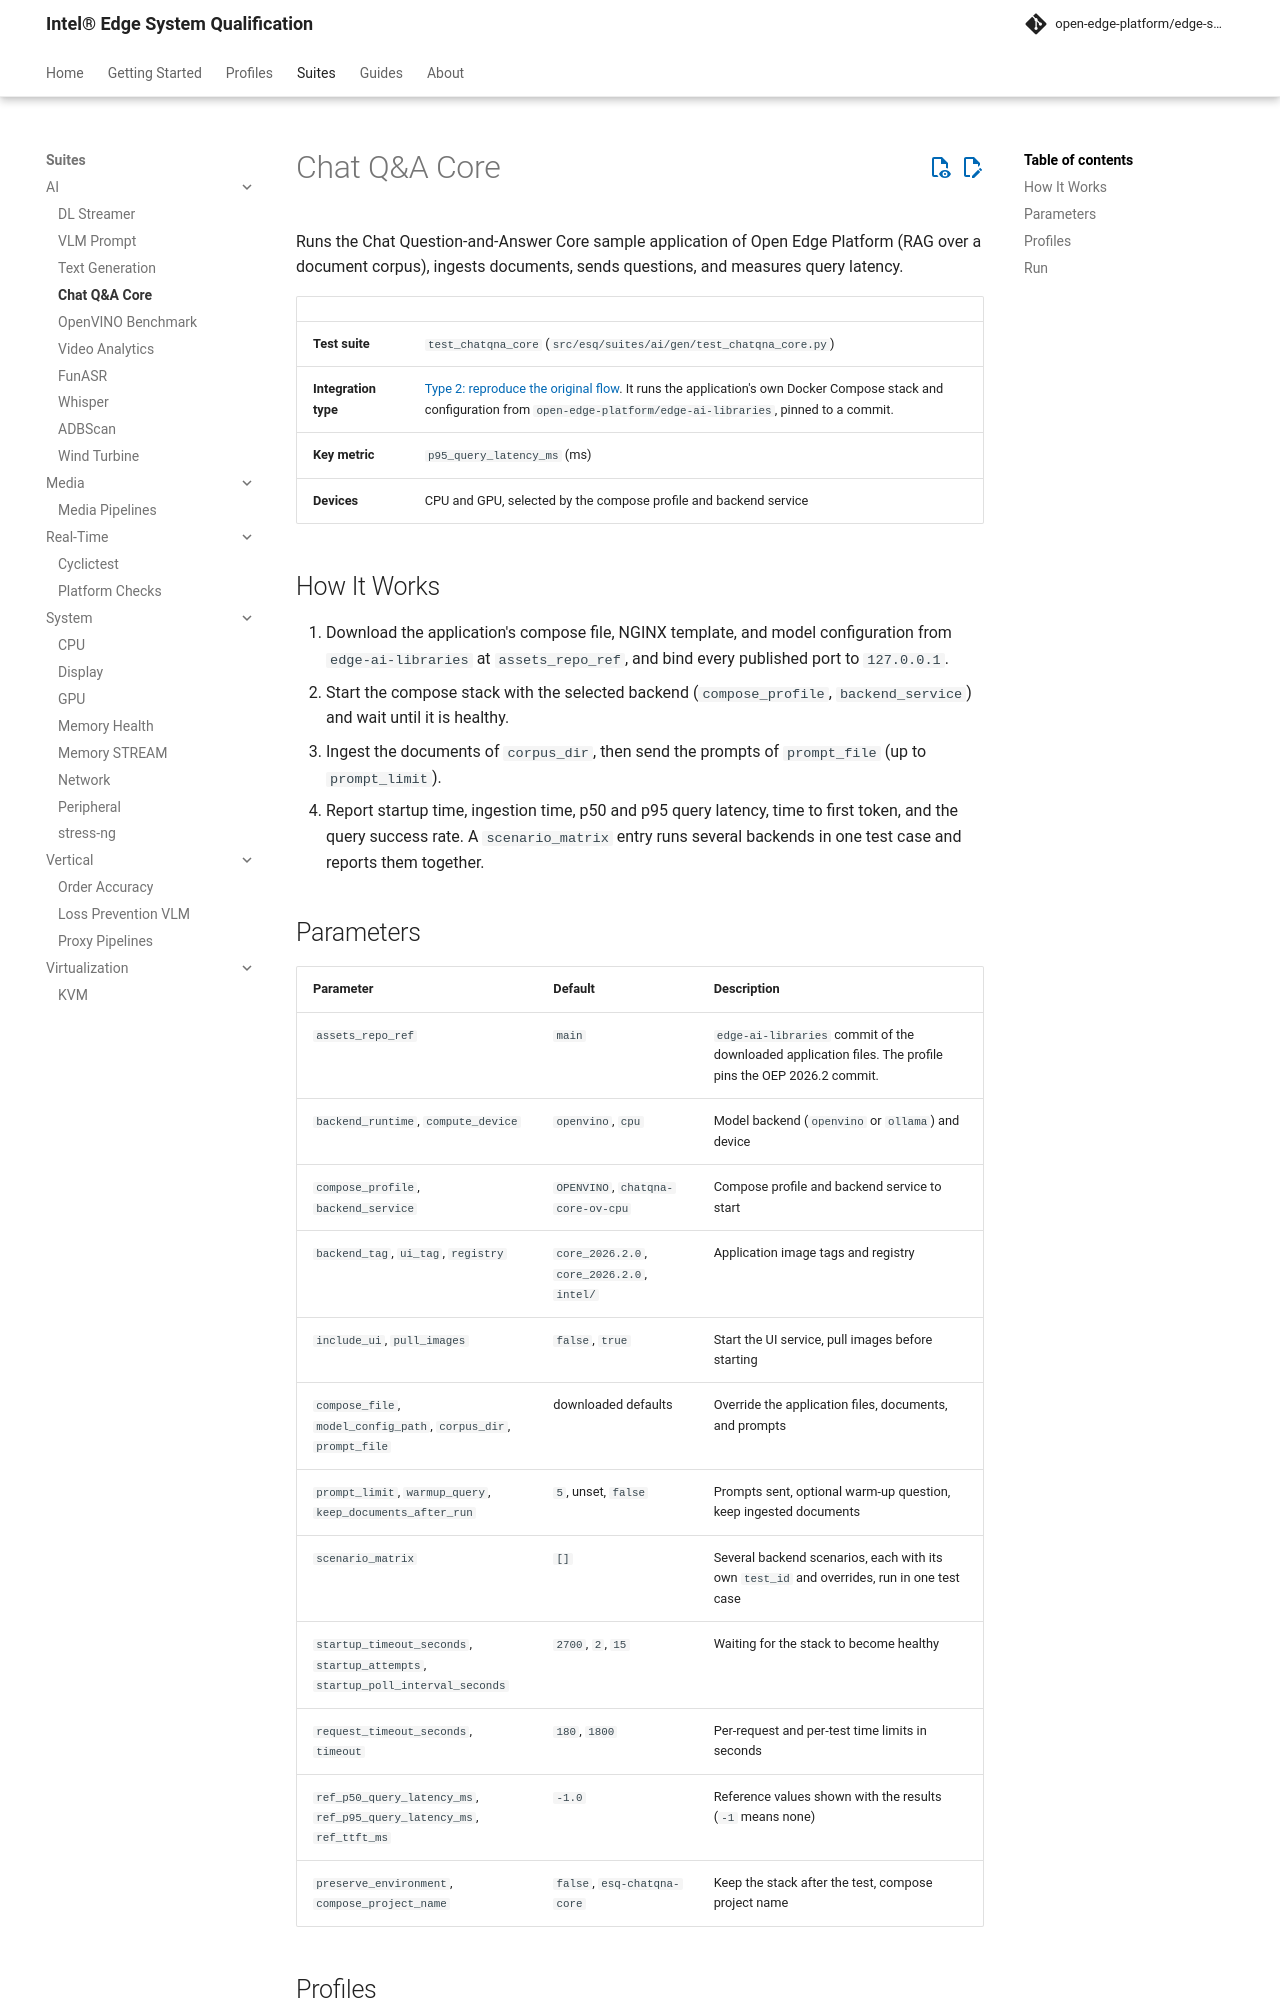

repository: open-edge-platform/edge-system-qualification · page: main/suites/ai/chatqna-core/index.html · generator: mkdocs

# Chat Q&A Core

Runs the Chat Question-and-Answer Core sample application of Open Edge Platform (RAG over a document corpus), ingests documents, sends questions, and measures query latency.

| | |
|---|---|
| **Test suite** | `test_chatqna_core` (`src/esq/suites/ai/gen/test_chatqna_core.py`) |
| **Integration type** | [Type 2: reproduce the original flow](../../guides/developer/integration-types.md#type-2-reproduce-the-original-flow). It runs the application's own Docker Compose stack and configuration from `open-edge-platform/edge-ai-libraries`, pinned to a commit. |
| **Key metric** | `p95_query_latency_ms` (ms) |
| **Devices** | CPU and GPU, selected by the compose profile and backend service |

## How It Works

1. Download the application's compose file, NGINX template, and model configuration from `edge-ai-libraries` at `assets_repo_ref`, and bind every published port to `127.0.0.1`.
2. Start the compose stack with the selected backend (`compose_profile`, `backend_service`) and wait until it is healthy.
3. Ingest the documents of `corpus_dir`, then send the prompts of `prompt_file` (up to `prompt_limit`).
4. Report startup time, ingestion time, p50 and p95 query latency, time to first token, and the query success rate. A `scenario_matrix` entry runs several backends in one test case and reports them together.
